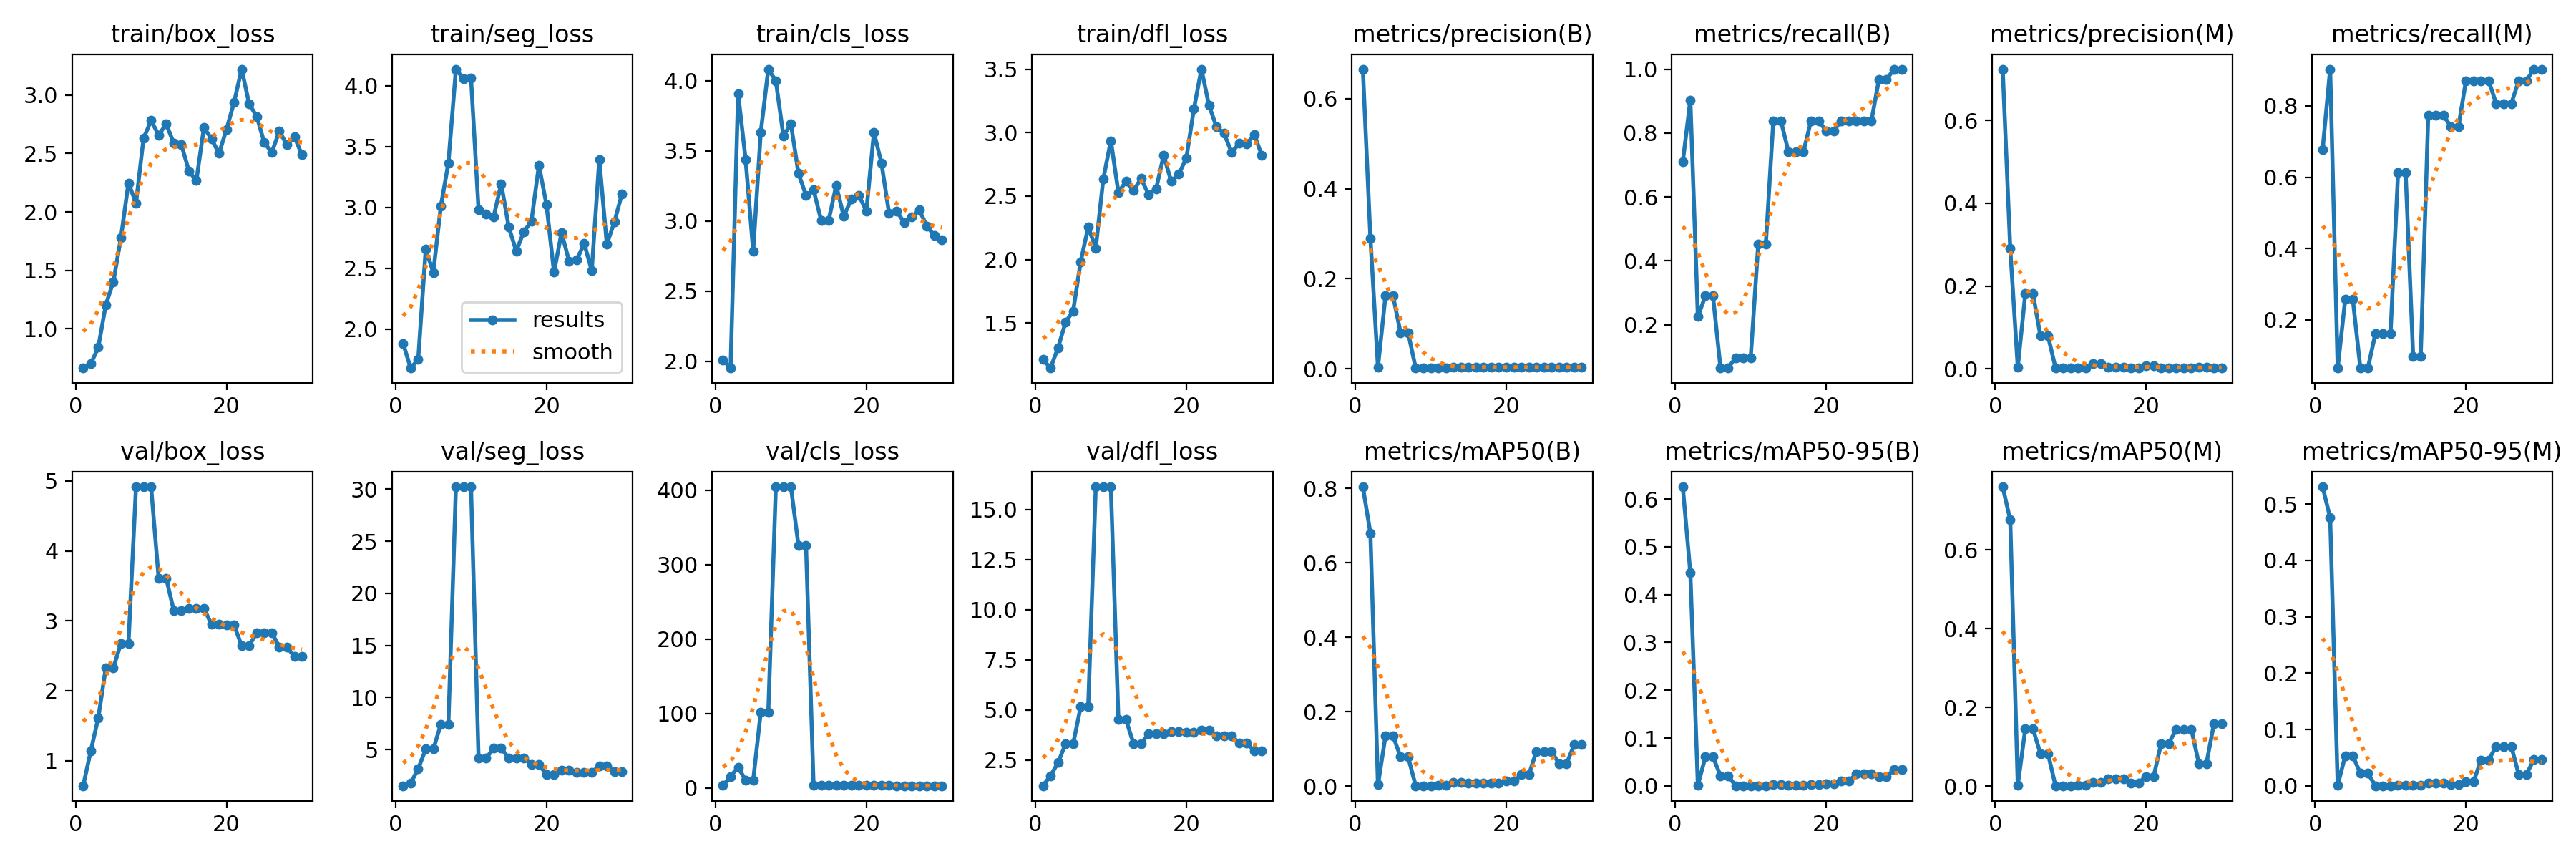

The data file committed next to this chart (first rows):
epoch, train/box_loss, train/seg_loss, train/cls_loss, train/dfl_loss, metrics/precision(B), metrics/recall(B), metrics/mAP50(B), metrics/mAP50-95(B), metrics/precision(M), metrics/recall(M), metrics/mAP50(M), metrics/mAP50-95(M), val/box_loss, val/seg_loss, val/cls_loss, val/dfl_loss, lr/pg0, lr/pg1, lr/pg2
1, 0.6623, 1.881, 2.01, 1.212, 0.6657, 0.7097, 0.8044, 0.6254, 0.7238, 0.6774, 0.7609, 0.5306, 0.6415, 1.52, 3.108, 1.222, 0.00026, 0.00026, 0.00026
2, 0.6973, 1.679, 1.953, 1.144, 0.2904, 0.9032, 0.68, 0.4456, 0.2904, 0.9032, 0.6767, 0.4756, 1.135, 1.767, 15.13, 1.719, 0.0005222, 0.0005222, 0.0005222
3, 0.8389, 1.748, 3.907, 1.304, 0.00411, 0.2258, 0.00306, 0.00159, 0.00408, 0.06452, 0.00244, 0.00123, 1.613, 3.142, 27.88, 2.373, 0.0007659, 0.0007659, 0.0007659
4, 1.205, 2.655, 3.435, 1.506, 0.162, 0.2903, 0.1345, 0.06058, 0.1827, 0.2581, 0.1458, 0.05347, 2.33, 5.038, 9.899, 3.308, 0.0009911, 0.0009911, 0.0009911
5, 1.402, 2.465, 2.787, 1.593, 0.162, 0.2903, 0.1345, 0.06058, 0.1827, 0.2581, 0.1458, 0.05347, 2.33, 5.038, 9.899, 3.308, 0.001198, 0.001198, 0.001198
6, 1.777, 3.007, 3.63, 1.983, 0.08, 0.06452, 0.07797, 0.02104, 0.08, 0.06452, 0.08278, 0.02222, 2.676, 7.397, 101.5, 5.154, 0.001386, 0.001386, 0.001386
7, 2.248, 3.364, 4.082, 2.256, 0.08, 0.06452, 0.07797, 0.02104, 0.08, 0.06452, 0.08278, 0.02222, 2.676, 7.397, 101.5, 5.154, 0.001556, 0.001556, 0.001556
8, 2.075, 4.136, 3.998, 2.09, 0.00174, 0.09677, 0.00063, 0.00018, 0.00303, 0.1613, 0.0009, 0.00019, 4.917, 30.22, 404.4, 16.12, 0.001538, 0.001538, 0.001538
9, 2.63, 4.057, 3.607, 2.637, 0.00174, 0.09677, 0.00063, 0.00018, 0.00303, 0.1613, 0.0009, 0.00019, 4.917, 30.22, 404.4, 16.12, 0.001538, 0.001538, 0.001538
10, 2.783, 4.062, 3.69, 2.937, 0.00174, 0.09677, 0.00063, 0.00018, 0.00303, 0.1613, 0.0009, 0.00019, 4.917, 30.22, 404.4, 16.12, 0.001472, 0.001472, 0.001472
11, 2.659, 2.981, 3.338, 2.529, 0.00169, 0.4516, 0.00135, 0.00039, 0.00229, 0.6129, 0.00205, 0.00077, 3.611, 4.155, 325.3, 4.517, 0.001406, 0.001406, 0.001406
12, 2.752, 2.945, 3.183, 2.615, 0.00169, 0.4516, 0.00135, 0.00039, 0.00229, 0.6129, 0.00205, 0.00077, 3.611, 4.155, 325.3, 4.517, 0.00134, 0.00134, 0.00134
13, 2.591, 2.921, 3.221, 2.543, 0.0033, 0.8387, 0.00929, 0.00215, 0.01365, 0.09677, 0.00859, 0.00147, 3.149, 5.122, 3.182, 3.331, 0.001274, 0.001274, 0.001274
14, 2.579, 3.194, 3.006, 2.638, 0.0033, 0.8387, 0.00929, 0.00215, 0.01365, 0.09677, 0.00859, 0.00147, 3.149, 5.122, 3.182, 3.331, 0.001208, 0.001208, 0.001208
15, 2.353, 2.838, 3.005, 2.513, 0.0039, 0.7419, 0.00778, 0.00177, 0.00407, 0.7742, 0.01796, 0.00449, 3.181, 4.176, 3.219, 3.8, 0.001142, 0.001142, 0.001142
16, 2.267, 2.64, 3.253, 2.559, 0.0039, 0.7419, 0.00778, 0.00177, 0.00407, 0.7742, 0.01796, 0.00449, 3.181, 4.176, 3.219, 3.8, 0.001076, 0.001076, 0.001076
17, 2.722, 2.8, 3.033, 2.821, 0.0039, 0.7419, 0.00778, 0.00177, 0.00407, 0.7742, 0.01796, 0.00449, 3.181, 4.176, 3.219, 3.8, 0.00101, 0.00101, 0.00101
18, 2.626, 2.883, 3.156, 2.615, 0.00376, 0.8387, 0.00687, 0.00199, 0.00333, 0.7419, 0.00828, 0.00257, 2.948, 3.577, 3.58, 3.913, 0.000944, 0.000944, 0.000944
19, 2.5, 3.346, 3.181, 2.674, 0.00376, 0.8387, 0.00687, 0.00199, 0.00333, 0.7419, 0.00828, 0.00257, 2.948, 3.577, 3.58, 3.913, 0.000878, 0.000878, 0.000878
20, 2.708, 3.022, 3.072, 2.798, 0.00377, 0.8065, 0.01257, 0.00382, 0.00729, 0.871, 0.02438, 0.00759, 2.94, 2.587, 3.074, 3.894, 0.000812, 0.000812, 0.000812
21, 2.94, 2.467, 3.63, 3.186, 0.00377, 0.8065, 0.01257, 0.00382, 0.00729, 0.871, 0.02438, 0.00759, 2.94, 2.587, 3.074, 3.894, 0.000746, 0.000746, 0.000746
22, 3.223, 2.792, 3.412, 3.501, 0.00323, 0.8387, 0.03066, 0.0096, 0.00336, 0.871, 0.1086, 0.04583, 2.645, 2.976, 2.915, 4.005, 0.00068, 0.00068, 0.00068
23, 2.924, 2.557, 3.056, 3.216, 0.00323, 0.8387, 0.03066, 0.0096, 0.00336, 0.871, 0.1086, 0.04583, 2.645, 2.976, 2.915, 4.005, 0.000614, 0.000614, 0.000614
24, 2.818, 2.566, 3.071, 3.046, 0.00316, 0.8387, 0.09286, 0.02504, 0.00304, 0.8065, 0.144, 0.07014, 2.83, 2.805, 2.891, 3.692, 0.000548, 0.000548, 0.000548
25, 2.593, 2.703, 2.99, 2.995, 0.00316, 0.8387, 0.09286, 0.02504, 0.00304, 0.8065, 0.144, 0.07014, 2.83, 2.805, 2.891, 3.692, 0.000482, 0.000482, 0.000482
26, 2.51, 2.481, 3.027, 2.844, 0.00316, 0.8387, 0.09286, 0.02504, 0.00304, 0.8065, 0.144, 0.07014, 2.83, 2.805, 2.891, 3.692, 0.000416, 0.000416, 0.000416
27, 2.692, 3.391, 3.079, 2.915, 0.00387, 0.9677, 0.06008, 0.01911, 0.00348, 0.871, 0.0576, 0.01991, 2.627, 3.44, 2.817, 3.362, 0.00035, 0.00035, 0.00035
28, 2.574, 2.697, 2.965, 2.909, 0.00387, 0.9677, 0.06008, 0.01911, 0.00348, 0.871, 0.0576, 0.01991, 2.627, 3.44, 2.817, 3.362, 0.000284, 0.000284, 0.000284
29, 2.643, 2.878, 2.897, 2.987, 0.0038, 1, 0.1108, 0.03435, 0.00343, 0.9032, 0.1586, 0.04696, 2.486, 2.871, 2.731, 2.945, 0.000218, 0.000218, 0.000218
30, 2.488, 3.11, 2.866, 2.822, 0.0038, 1, 0.1108, 0.03435, 0.00343, 0.9032, 0.1586, 0.04696, 2.486, 2.871, 2.731, 2.945, 0.000152, 0.000152, 0.000152
